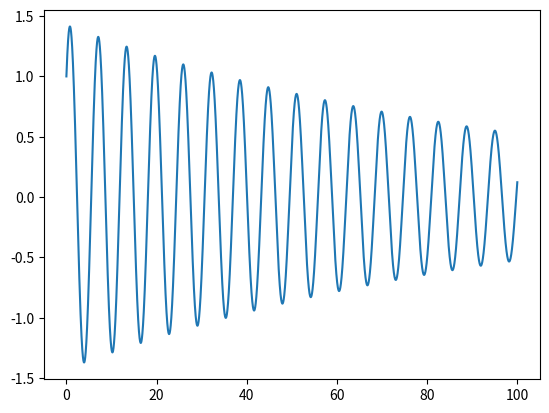

This figure's Python source:
import numpy as np

class RungeCoeffs:
    A = {
        '2': np.array(
            [
                [(2 + np.sqrt(2)) / 2, 0],
                [-np.sqrt(2), (2 + np.sqrt(2)) / 2]
            ]
        ),
        '3': np.array(
            [
                [(3 + np.sqrt(3)) / 6, 0],
                [(3 - 2 * np.sqrt(3)) / 6, (3 + np.sqrt(3)) / 6]
            ]
        )
    }

    b = {
        '2': np.array([1 / 2, 1 / 2]),
        '3': np.array([1 / 2, 1 / 2])
    }

    c = {
        '2': np.array(
            [(2 + np.sqrt(2)) / 2, (2 - np.sqrt(2)) / 2]
        ),
        '3': np.array(
            [(3 + np.sqrt(3)) / 6, (3 - np.sqrt(3)) / 6]
        )
    }


class RungeImplicit:

    def __init__(self, A, b, c):
        if (A is None) or (b is None) or (c is None):
            raise ValueError('Вы должны передать все `A, b, c` из таблицы Бутчера')
        self.A, self.b, self.c = A, b, c
        self.s = b.shape[0]

    def _count_k(self):
        from scipy.optimize import fsolve
        # Решим неявную систему через fsolve
        # Тут есть фишка: надо для каждого i делать fsolve(), потом
        # потом это сохранять

        def eq_to_solve(k):
            # Представим столбец в виде массива
            k = k.reshape(self.s, self.system_size)
            return np.array(
                [k[i] - self.f(
                    self.t[self.n_step] + self.c[i] * self.h,
                    # Вот тут самая тяжелая часть для понимания
                    # [redacted]
                    # Поэтому я суммирую руками
                    self.y[self.n_step] + self.h *
                    np.sum(np.dot(self.A, k))
                    #np.sum([self.A[i][j] * k[j] for j in range(self.s)])
                ) for i in range(self.s)]
            ).reshape(-1)   # А потом обратно в столбец. Это костыль над fsolve() !!!

        self.k = fsolve(
            eq_to_solve,
            np.ones([self.s, self.system_size])
        ).reshape(self.s, self.system_size)

    def _step(self):
        # y[n+1] -- предполагается, что y[] имеет нужную длину
        # k[i] -- это вектор из (k_1,..,k_s), i=1,..,m
        self._count_k()
        self.y[self.n_step + 1] = self.y[self.n_step] \
                                  + self.h * np.dot(self.b, self.k)
        self.n_step += 1

    def _init_solver(self):
        # Обнулить все переменные и массивы
        # Текущий шаг
        try:
            self.t_start == 0
        except NameError as e:
            raise RuntimeError('Вы должны вызвать `set_params` перед решением системы')
        self.t = np.arange(self.t_start, self.t_stop, self.h)
        self.n_step = 0
        self.n_stop = self.t.shape[0]
        self.y = np.zeros([self.n_stop, self.system_size], dtype=np.float64)
        # Установим начальное значение
        self.y[0] = self.y_init
        self.k = np.empty([self.s, self.system_size])

    def set_params(self, h, y_init, t_limits, system_size):
        """
        Установить параметры решателя

        :param h: Шаг
        :param y_init: Начальный вектор
        :param t_limits: (t_min, t_max) - кортеж времен интегрирования
        :param system_size: Размер вектора правой части. Да, его нужно задать руками
        :return: Ничего
        """
        self.h, self.y_init, self.system_size = h, y_init, system_size
        self.t_start, self.t_stop = t_limits[0], t_limits[1]

    def solve(self, f):
        """
        Решить систему dy/dt = f(t, y) (может быть векторной)

        :param f: Функция [вектор-функция] вида f(t, y), которая возвращает число [вектор-столбец]
        :return: Массив расмера [N, m], где N - число шагов (высчитывается как (t_max-t_min)/h, а m - размер системы
        """
        # Решаем уравнение dy/dt = f(t, y), где y -- вектор, f -- вектор-функция
        # TODO: сделать проверки на входные данные
        self.f = f
        self._init_solver()
        for i in range(self.n_stop-1):
            self._step()
        return self.y


class MethodBuilder:

    """
    Обертка над методами.
    """

    @staticmethod
    def build(method_name: str):
        available_methods = ['RK2', 'RK3', 'BDF2', 'BDF3', 'BDF4']
        if method_name not in available_methods:
            raise NotImplemented('Этот метод еще не реализован')
        elif method_name.startswith('RK'):
            return RungeImplicit(
                A=RungeCoeffs.A[method_name[-1]],
                b=RungeCoeffs.b[method_name[-1]],
                c=RungeCoeffs.c[method_name[-1]]
            )
        #elif method_name.startswith('BDF'):
        #    return BDF(order=method_name[-1])


if __name__ == '__main__':
    rk2 = MethodBuilder.build('RK3')
    rk2.set_params(h=10**-2, y_init=(1, 1), t_limits=(0, 10**2), system_size=2)
    # Маятник!
    f = lambda t, y: np.array([
        y[1], -y[0]
    ])
    y = rk2.solve(f)

    import matplotlib.pyplot as plt
    plt.plot(rk2.t, rk2.y[:, 0])
    plt.show()
